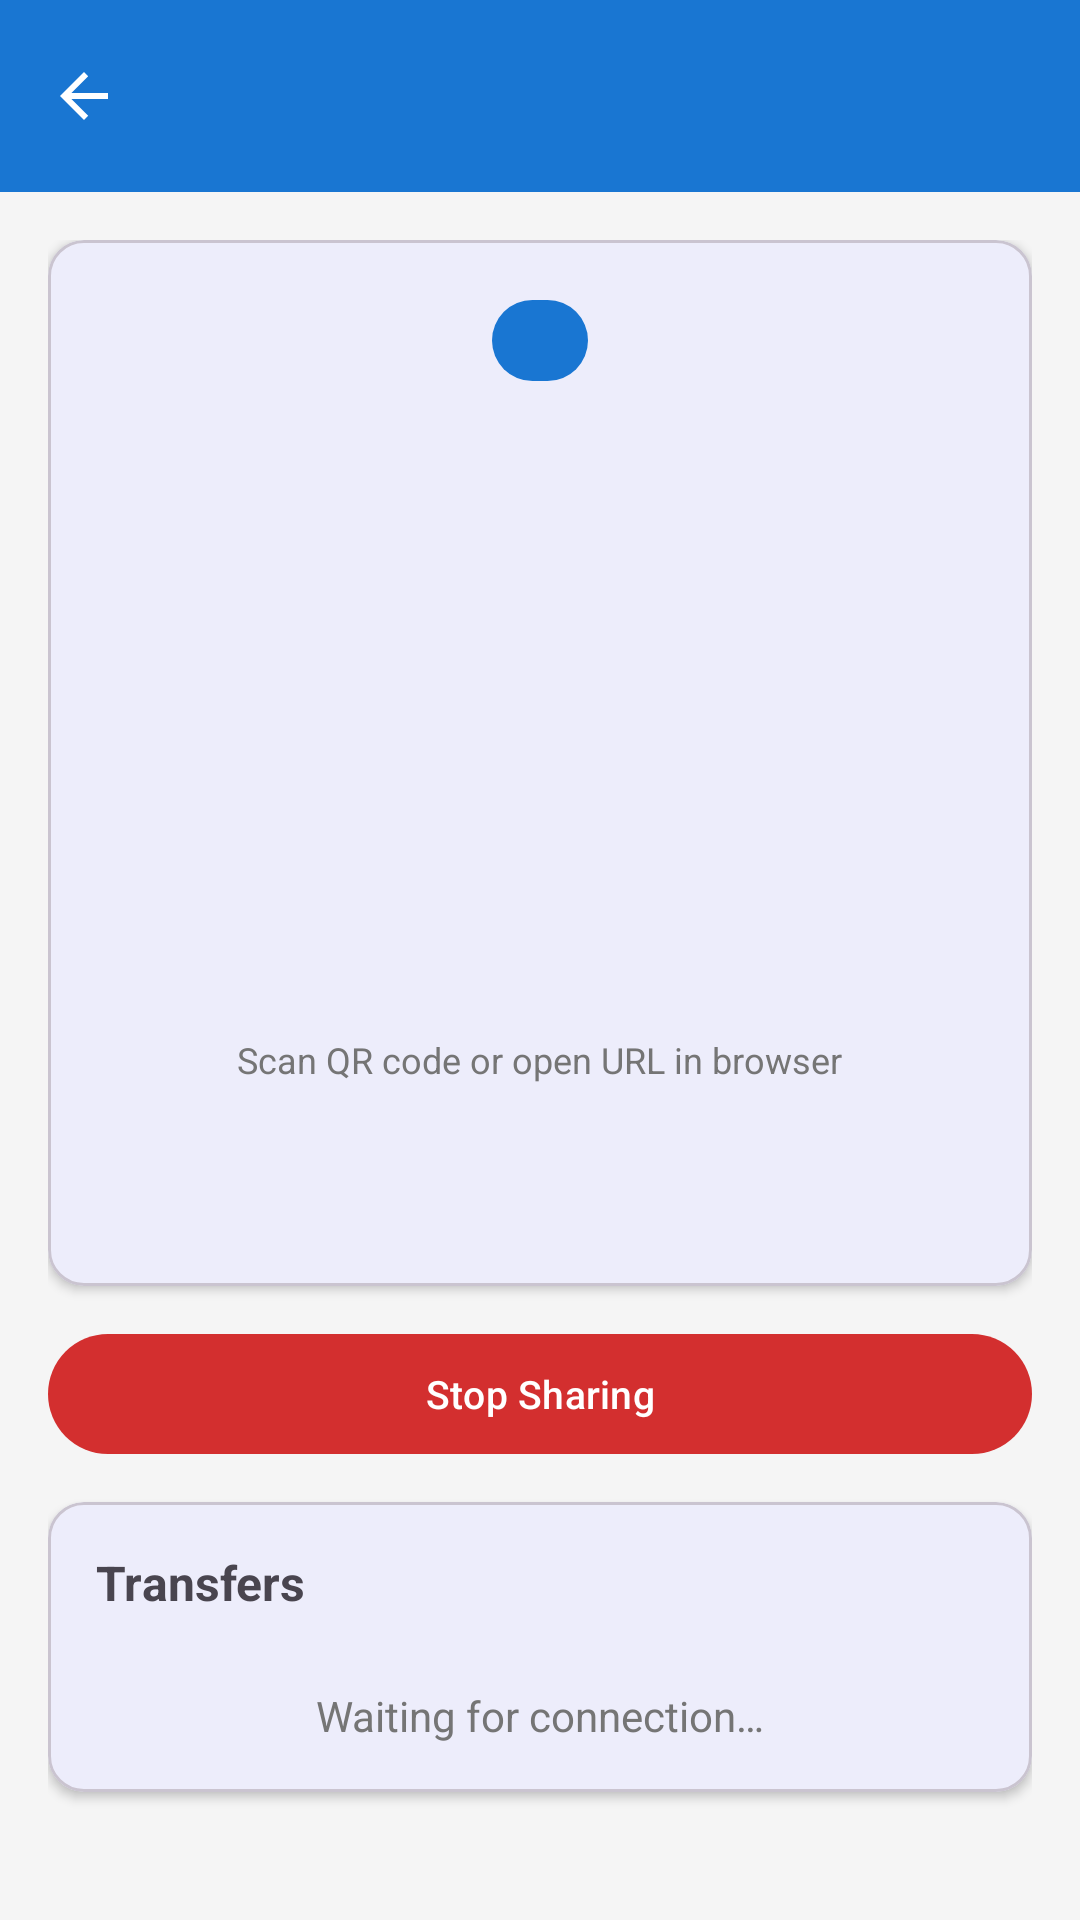

Here is an Android app screen rendered from its layout file. Give the layout XML and the strings, colors and styles it references.
<!-- AndroidManifest.xml: application theme Theme.FileDroid -->
<!-- res/layout/activity_transfer.xml -->
<?xml version="1.0" encoding="utf-8"?>
<LinearLayout
    xmlns:android="http://schemas.android.com/apk/res/android"
    xmlns:app="http://schemas.android.com/apk/res-auto"
    xmlns:tools="http://schemas.android.com/tools"
    android:layout_width="match_parent"
    android:layout_height="match_parent"
    android:orientation="vertical"
    android:background="@color/background"
    tools:context=".TransferActivity">

    <com.google.android.material.appbar.MaterialToolbar
        android:id="@+id/toolbar"
        android:layout_width="match_parent"
        android:layout_height="?attr/actionBarSize"
        android:background="@color/primary"
        app:titleTextColor="@color/on_primary"
        app:navigationIcon="?attr/homeAsUpIndicator"
        app:navigationIconTint="@color/on_primary" />

    
    <androidx.core.widget.NestedScrollView
        android:layout_width="match_parent"
        android:layout_height="0dp"
        android:layout_weight="1"
        android:fillViewport="true">

        <LinearLayout
            android:layout_width="match_parent"
            android:layout_height="wrap_content"
            android:orientation="vertical"
            android:padding="16dp">

            
            <com.google.android.material.card.MaterialCardView
                android:layout_width="match_parent"
                android:layout_height="wrap_content"
                android:layout_marginBottom="12dp"
                app:cardElevation="2dp"
                app:cardCornerRadius="12dp">

                <LinearLayout
                    android:layout_width="match_parent"
                    android:layout_height="wrap_content"
                    android:orientation="vertical"
                    android:padding="20dp"
                    android:gravity="center_horizontal">

                    <TextView
                        android:id="@+id/tvModeBadge"
                        android:layout_width="wrap_content"
                        android:layout_height="wrap_content"
                        android:paddingHorizontal="16dp"
                        android:paddingVertical="4dp"
                        android:textSize="14sp"
                        android:textStyle="bold"
                        android:textColor="@color/on_primary"
                        android:background="@drawable/badge_bg"
                        tools:text="Sending" />

                    <ImageView
                        android:id="@+id/ivQrCode"
                        android:layout_width="200dp"
                        android:layout_height="200dp"
                        android:layout_marginTop="12dp"
                        android:contentDescription="@string/scan_qr_code" />

                    <TextView
                        android:layout_width="wrap_content"
                        android:layout_height="wrap_content"
                        android:text="@string/scan_qr_code"
                        android:textSize="12sp"
                        android:textColor="@color/text_secondary"
                        android:layout_marginTop="6dp" />

                    <TextView
                        android:id="@+id/tvServerUrl"
                        android:layout_width="wrap_content"
                        android:layout_height="wrap_content"
                        android:textSize="14sp"
                        android:textColor="@color/accent"
                        android:textStyle="bold"
                        android:layout_marginTop="6dp"
                        tools:text="http://192.168.1.5:8080" />

                    <TextView
                        android:id="@+id/tvClients"
                        android:layout_width="wrap_content"
                        android:layout_height="wrap_content"
                        android:textSize="12sp"
                        android:textColor="@color/text_secondary"
                        android:layout_marginTop="6dp"
                        tools:text="1 device connected" />

                </LinearLayout>

            </com.google.android.material.card.MaterialCardView>

            
            <LinearLayout
                android:layout_width="match_parent"
                android:layout_height="wrap_content"
                android:orientation="horizontal"
                android:layout_marginBottom="12dp">

                <com.google.android.material.button.MaterialButton
                    android:id="@+id/btnOpenFolder"
                    android:layout_width="0dp"
                    android:layout_height="wrap_content"
                    android:layout_weight="1"
                    android:layout_marginEnd="8dp"
                    android:text="@string/open_received_folder"
                    android:textSize="13sp"
                    android:visibility="gone"
                    style="@style/Widget.Material3.Button.OutlinedButton"
                    app:cornerRadius="24dp" />

                <com.google.android.material.button.MaterialButton
                    android:id="@+id/btnStop"
                    android:layout_width="0dp"
                    android:layout_height="wrap_content"
                    android:layout_weight="1"
                    android:text="@string/stop_sharing"
                    android:textSize="13sp"
                    app:cornerRadius="24dp"
                    app:backgroundTint="@color/error" />

            </LinearLayout>

            
            <com.google.android.material.card.MaterialCardView
                android:id="@+id/cardProgress"
                android:layout_width="match_parent"
                android:layout_height="wrap_content"
                app:cardElevation="2dp"
                app:cardCornerRadius="12dp">

                <LinearLayout
                    android:layout_width="match_parent"
                    android:layout_height="wrap_content"
                    android:orientation="vertical"
                    android:padding="16dp">

                    <TextView
                        android:layout_width="wrap_content"
                        android:layout_height="wrap_content"
                        android:text="@string/transfer_log"
                        android:textSize="16sp"
                        android:textStyle="bold" />

                    <androidx.recyclerview.widget.RecyclerView
                        android:id="@+id/rvTransfers"
                        android:layout_width="match_parent"
                        android:layout_height="wrap_content"
                        android:layout_marginTop="8dp"
                        android:maxHeight="400dp"
                        android:nestedScrollingEnabled="false" />

                    <TextView
                        android:id="@+id/tvWaiting"
                        android:layout_width="match_parent"
                        android:layout_height="wrap_content"
                        android:layout_marginTop="16dp"
                        android:text="@string/waiting_for_connection"
                        android:textAlignment="center"
                        android:textColor="@color/text_secondary"
                        android:textSize="14sp" />

                </LinearLayout>

            </com.google.android.material.card.MaterialCardView>

        </LinearLayout>

    </androidx.core.widget.NestedScrollView>

</LinearLayout>
<!-- resources referenced by this layout -->
<resources>
  <color name="accent">#FF42A5F5</color>
  <color name="background">#FFF5F5F5</color>
  <color name="error">#FFD32F2F</color>
  <color name="on_primary">#FFFFFFFF</color>
  <color name="primary">#FF1976D2</color>
  <color name="text_secondary">#FF757575</color>
  <!-- drawable badge_bg (drawable) -->
  <?xml version="1.0" encoding="utf-8"?>
  <shape xmlns:android="http://schemas.android.com/apk/res/android"
      android:shape="rectangle">
      <solid android:color="@color/primary" />
      
      <corners android:radius="16dp" />
  </shape>
  <string name="open_received_folder">Open Received Files</string>
  <string name="scan_qr_code">Scan QR code or open URL in browser</string>
  <string name="stop_sharing">Stop Sharing</string>
  <string name="transfer_log">Transfers</string>
  <string name="waiting_for_connection">Waiting for connection\u2026</string>
  <style name="Theme.FileDroid" parent="Theme.Material3.DayNight.NoActionBar">
          <item name="colorPrimary">@color/primary</item>
          <item name="colorPrimaryDark">@color/primary_dark</item>
          <item name="colorAccent">@color/accent</item>
          <item name="android:statusBarColor">@color/primary_dark</item>
      </style>
  <color name="primary_dark">#FF1565C0</color>
</resources>
